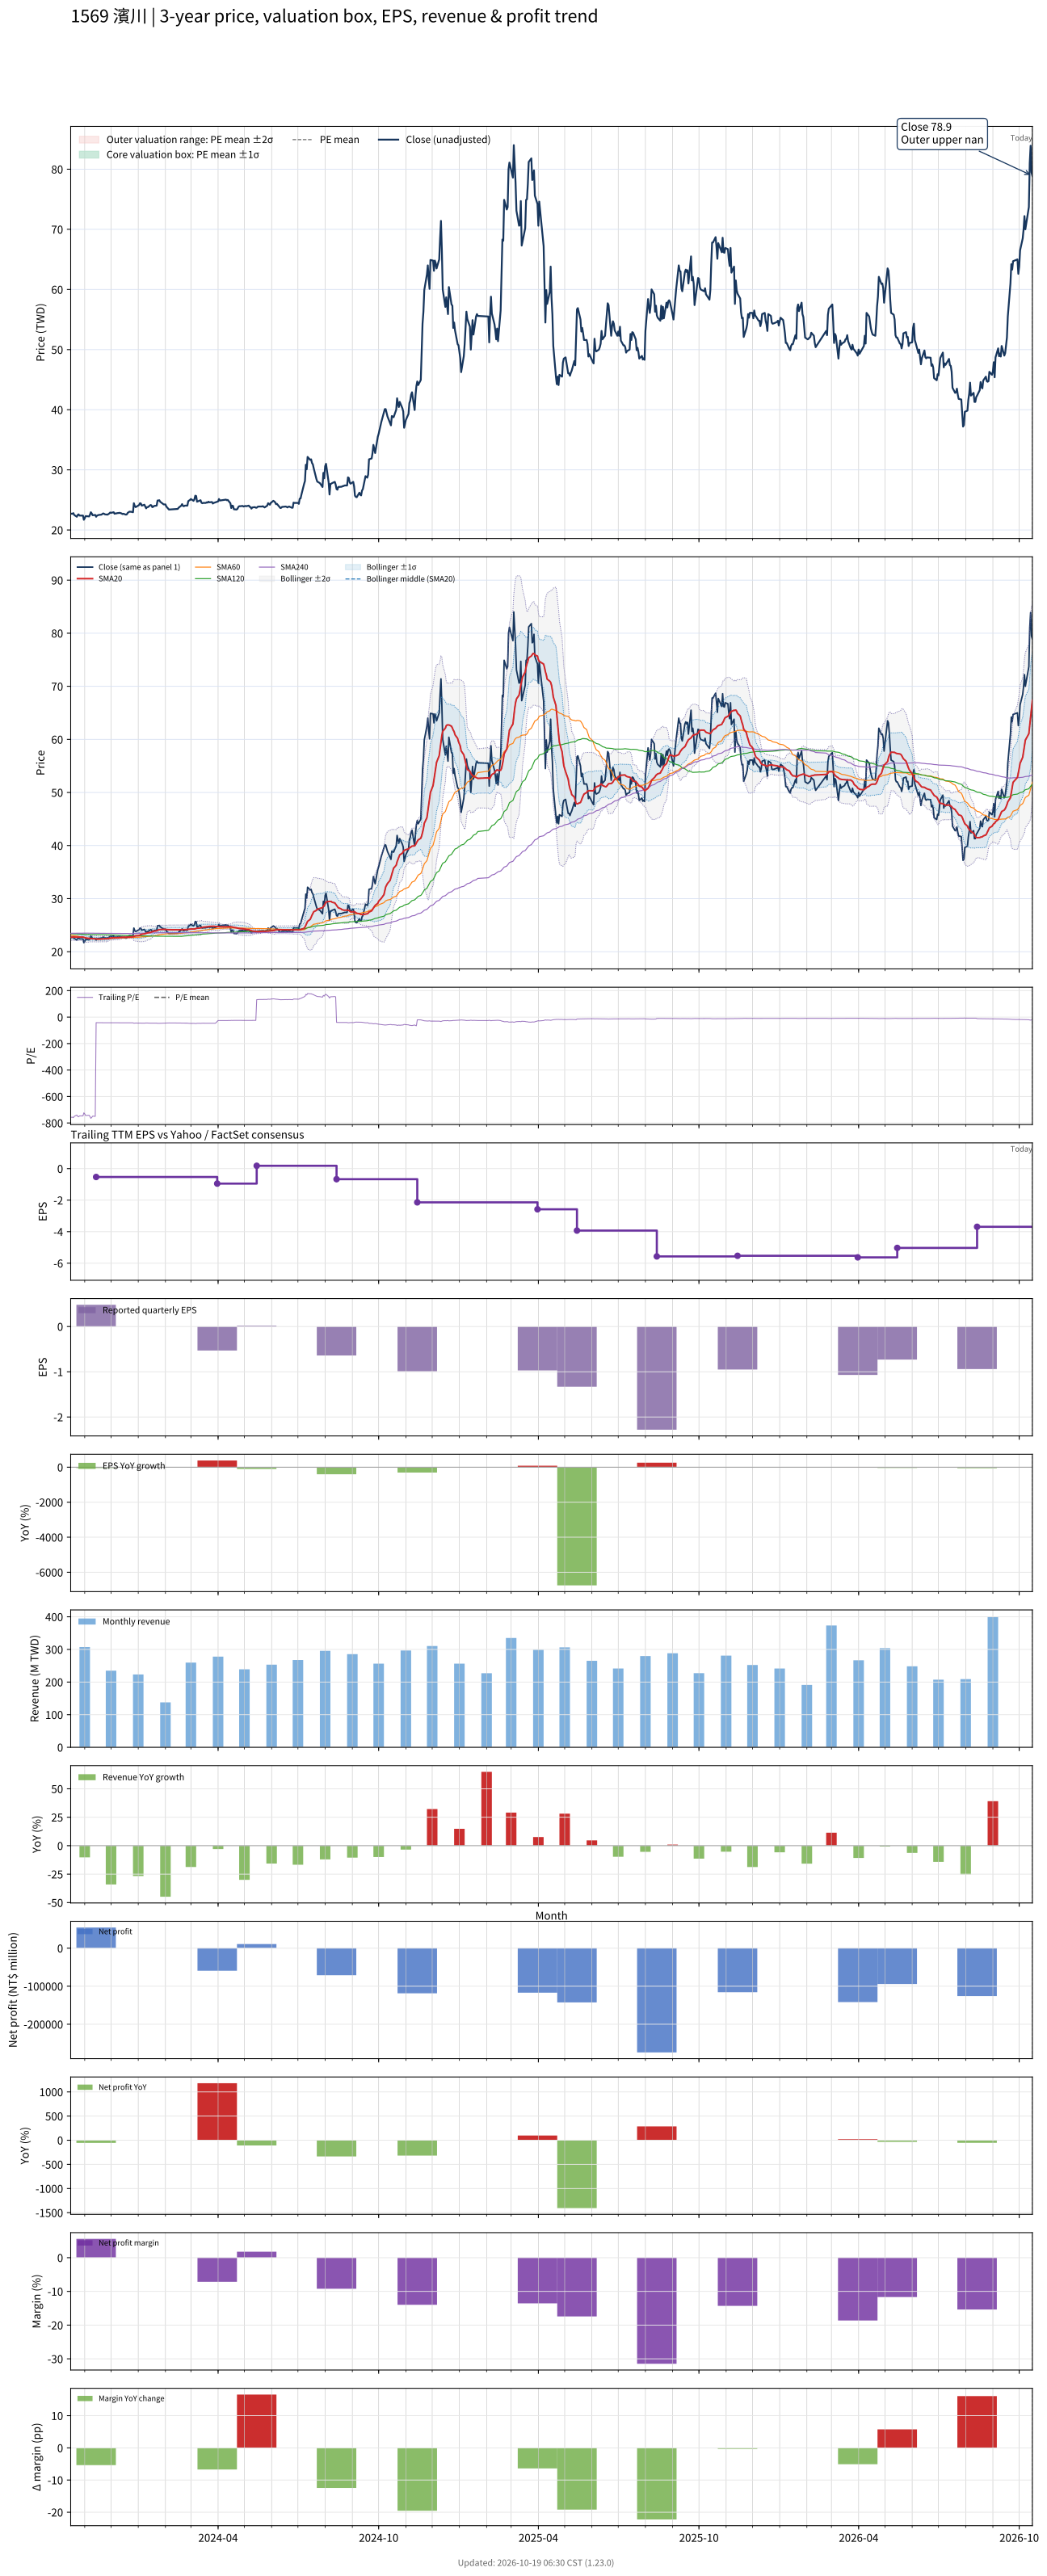

Data behind this chart, as committed beside it:
# chart-version: skill-stock-dynamic-val…
date, close, available_date, period_end, eps, ttm_eps, pe, pe_mean, pe_std, price_m2, price_m1, price_mean, price_p1, price_p2, forward_eps, forward_pe, forward_pe_mean, forward_pe_std, forward_price_m2, forward_price_m1, forward_price_mean, forward_price_p1, forward_price_p2, sma20
2023-10-16, 22.75, 2023-08-14, 2023-06-30, 0.21, -0.03, -758.3, , , , , , , , , , , , , , , , , 22.72
2023-10-17, 22.7, 2023-08-14, 2023-06-30, 0.21, -0.03, -756.7, , , , , , , , , , , , , , , , , 22.73
2023-10-18, 22.7, 2023-08-14, 2023-06-30, 0.21, -0.03, -756.7, , , , , , , , , , , , , , , , , 22.75
2023-10-19, 22.8, 2023-08-14, 2023-06-30, 0.21, -0.03, -760, , , , , , , , , , , , , , , , , 22.77
2023-10-20, 22.5, 2023-08-14, 2023-06-30, 0.21, -0.03, -750, , , , , , , , , , , , , , , , , 22.76
2023-10-23, 22.2, 2023-08-14, 2023-06-30, 0.21, -0.03, -740, , , , , , , , , , , , , , , , , 22.73
2023-10-24, 22.5, 2023-08-14, 2023-06-30, 0.21, -0.03, -750, , , , , , , , , , , , , , , , , 22.74
2023-10-25, 22.6, 2023-08-14, 2023-06-30, 0.21, -0.03, -753.3, , , , , , , , , , , , , , , , , 22.75
2023-10-26, 22.4, 2023-08-14, 2023-06-30, 0.21, -0.03, -746.7, , , , , , , , , , , , , , , , , 22.75
2023-10-27, 22.4, 2023-08-14, 2023-06-30, 0.21, -0.03, -746.7, , , , , , , , , , , , , , , , , 22.75
2023-10-30, 22.4, 2023-08-14, 2023-06-30, 0.21, -0.03, -746.7, , , , , , , , , , , , , , , , , 22.75
2023-10-31, 21.7, 2023-08-14, 2023-06-30, 0.21, -0.03, -723.3, , , , , , , , , , , , , , , , , 22.7
2023-11-01, 21.95, 2023-08-14, 2023-06-30, 0.21, -0.03, -731.7, , , , , , , , , , , , , , , , , 22.64
2023-11-02, 22.3, 2023-08-14, 2023-06-30, 0.21, -0.03, -743.3, , , , , , , , , , , , , , , , , 22.6
2023-11-03, 22.3, 2023-08-14, 2023-06-30, 0.21, -0.03, -743.3, , , , , , , , , , , , , , , , , 22.56
2023-11-06, 22.25, 2023-08-14, 2023-06-30, 0.21, -0.03, -741.7, , , , , , , , , , , , , , , , , 22.5
2023-11-07, 22.55, 2023-08-14, 2023-06-30, 0.21, -0.03, -751.7, , , , , , , , , , , , , , , , , 22.47
2023-11-08, 22.95, 2023-08-14, 2023-06-30, 0.21, -0.03, -765, , , , , , , , , , , , , , , , , 22.48
2023-11-09, 22.75, 2023-08-14, 2023-06-30, 0.21, -0.03, -758.3, , , , , , , , , , , , , , , , , 22.47
2023-11-10, 22.45, 2023-08-14, 2023-06-30, 0.21, -0.03, -748.3, , , , , , , , , , , , , , , , , 22.46
2023-11-13, 22.5, 2023-08-14, 2023-06-30, 0.21, -0.03, -750, , , , , , , , , , , , , , , , , 22.45
2023-11-14, 22.2, 2023-11-14, 2023-09-30, 0.48, -0.53, -41.89, , , , , , , , , , , , , , , , , 22.42
2023-11-15, 22.4, 2023-11-14, 2023-09-30, 0.48, -0.53, -42.26, , , , , , , , , , , , , , , , , 22.41
2023-11-16, 22.45, 2023-11-14, 2023-09-30, 0.48, -0.53, -42.36, , , , , , , , , , , , , , , , , 22.39
2023-11-17, 22.5, 2023-11-14, 2023-09-30, 0.48, -0.53, -42.45, , , , , , , , , , , , , , , , , 22.39
2023-11-20, 22.55, 2023-11-14, 2023-09-30, 0.48, -0.53, -42.55, , , , , , , , , , , , , , , , , 22.41
2023-11-21, 22.65, 2023-11-14, 2023-09-30, 0.48, -0.53, -42.74, , , , , , , , , , , , , , , , , 22.41
2023-11-22, 22.75, 2023-11-14, 2023-09-30, 0.48, -0.53, -42.92, , , , , , , , , , , , , , , , , 22.42
2023-11-23, 22.7, 2023-11-14, 2023-09-30, 0.48, -0.53, -42.83, , , , , , , , , , , , , , , , , 22.43
2023-11-24, 22.6, 2023-11-14, 2023-09-30, 0.48, -0.53, -42.64, , , , , , , , , , , , , , , , , 22.45
2023-11-27, 22.55, 2023-11-14, 2023-09-30, 0.48, -0.53, -42.55, , , , , , , , , , , , , , , , , 22.45
2023-11-28, 22.65, 2023-11-14, 2023-09-30, 0.48, -0.53, -42.74, , , , , , , , , , , , , , , , , 22.5
2023-11-29, 22.75, 2023-11-14, 2023-09-30, 0.48, -0.53, -42.92, , , , , , , , , , , , , , , , , 22.54
2023-11-30, 22.9, 2023-11-14, 2023-09-30, 0.48, -0.53, -43.21, , , , , , , , , , , , , , , , , 22.57
2023-12-01, 22.85, 2023-11-14, 2023-09-30, 0.48, -0.53, -43.11, , , , , , , , , , , , , , , , , 22.6
2023-12-04, 22.95, 2023-11-14, 2023-09-30, 0.48, -0.53, -43.3, , , , , , , , , , , , , , , , , 22.63
2023-12-05, 22.7, 2023-11-14, 2023-09-30, 0.48, -0.53, -42.83, , , , , , , , , , , , , , , , , 22.64
2023-12-06, 22.75, 2023-11-14, 2023-09-30, 0.48, -0.53, -42.92, , , , , , , , , , , , , , , , , 22.63
2023-12-07, 22.75, 2023-11-14, 2023-09-30, 0.48, -0.53, -42.92, , , , , , , , , , , , , , , , , 22.63
2023-12-08, 22.8, 2023-11-14, 2023-09-30, 0.48, -0.53, -43.02, , , , , , , , , , , , , , , , , 22.65
2023-12-11, 22.85, 2023-11-14, 2023-09-30, 0.48, -0.53, -43.11, , , , , , , , , , , , , , , , , 22.66
2023-12-12, 22.8, 2023-11-14, 2023-09-30, 0.48, -0.53, -43.02, , , , , , , , , , , , , , , , , 22.7
2023-12-13, 22.75, 2023-11-14, 2023-09-30, 0.48, -0.53, -42.92, , , , , , , , , , , , , , , , , 22.71
2023-12-14, 22.65, 2023-11-14, 2023-09-30, 0.48, -0.53, -42.74, , , , , , , , , , , , , , , , , 22.72
2023-12-15, 22.7, 2023-11-14, 2023-09-30, 0.48, -0.53, -42.83, , , , , , , , , , , , , , , , , 22.73
2023-12-18, 22.55, 2023-11-14, 2023-09-30, 0.48, -0.53, -42.55, , , , , , , , , , , , , , , , , 22.73
2023-12-19, 22.6, 2023-11-14, 2023-09-30, 0.48, -0.53, -42.64, , , , , , , , , , , , , , , , , 22.73
2023-12-20, 22.85, 2023-11-14, 2023-09-30, 0.48, -0.53, -43.11, , , , , , , , , , , , , , , , , 22.73
2023-12-21, 22.95, 2023-11-14, 2023-09-30, 0.48, -0.53, -43.3, , , , , , , , , , , , , , , , , 22.75
2023-12-22, 23.05, 2023-11-14, 2023-09-30, 0.48, -0.53, -43.49, , , , , , , , , , , , , , , , , 22.77
2023-12-25, 23, 2023-11-14, 2023-09-30, 0.48, -0.53, -43.4, , , , , , , , , , , , , , , , , 22.79
2023-12-26, 22.95, 2023-11-14, 2023-09-30, 0.48, -0.53, -43.3, , , , , , , , , , , , , , , , , 22.81
2023-12-27, 24.45, 2023-11-14, 2023-09-30, 0.48, -0.53, -46.13, , , , , , , , , , , , , , , , , 22.89
2023-12-28, 24, 2023-11-14, 2023-09-30, 0.48, -0.53, -45.28, , , , , , , , , , , , , , , , , 22.95
2023-12-29, 23.8, 2023-11-14, 2023-09-30, 0.48, -0.53, -44.91, , , , , , , , , , , , , , , , , 23
2024-01-02, 24.15, 2023-11-14, 2023-09-30, 0.48, -0.53, -45.57, , , , , , , , , , , , , , , , , 23.05
2024-01-03, 24.45, 2023-11-14, 2023-09-30, 0.48, -0.53, -46.13, , , , , , , , , , , , , , , , , 23.14
2024-01-04, 24.4, 2023-11-14, 2023-09-30, 0.48, -0.53, -46.04, , , , , , , , , , , , , , , , , 23.23
2024-01-05, 24.05, 2023-11-14, 2023-09-30, 0.48, -0.53, -45.38, , , , , , , , , , , , , , , , , 23.29
... 671 more rows
